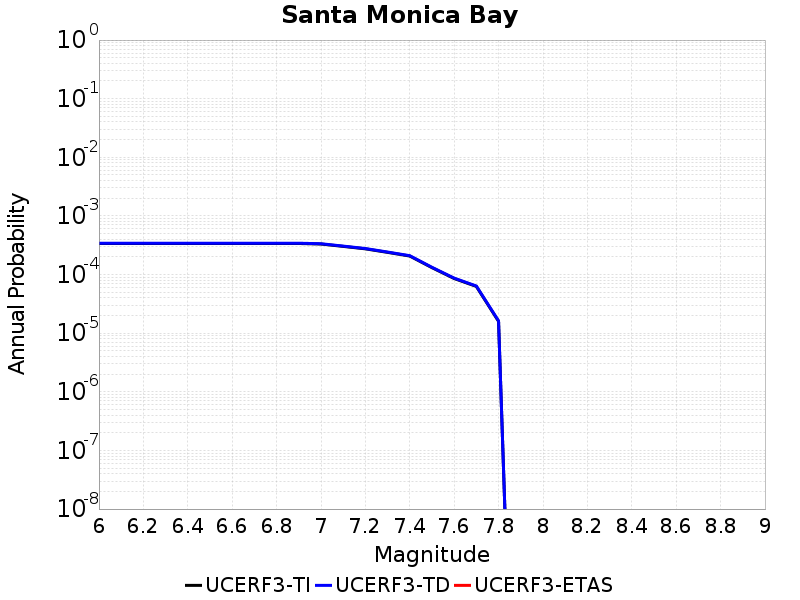

The file beside this chart, header and first rows:
Magnitude, UCERF3-TI Prob, UCERF3-TD Prob, UCERF3-ETAS Prob
6.0, 3.3876215E-4, 3.425912E-4, 0.0
6.1, 3.3876215E-4, 3.425912E-4, 0.0
6.2, 3.3876215E-4, 3.425912E-4, 0.0
6.3, 3.3876215E-4, 3.425912E-4, 0.0
6.4, 3.3876215E-4, 3.425912E-4, 0.0
6.5, 3.3876215E-4, 3.425912E-4, 0.0
6.6, 3.3876215E-4, 3.425912E-4, 0.0
6.7, 3.3876215E-4, 3.425912E-4, 0.0
6.8, 3.3876215E-4, 3.425912E-4, 0.0
6.9, 3.3876215E-4, 3.425912E-4, 0.0
7.0, 3.31914E-4, 3.3571114E-4, 0.0
7.1, 3.0239785E-4, 3.0601604E-4, 0.0
7.2, 2.7470608E-4, 2.7813096E-4, 0.0
7.3, 2.3910566E-4, 2.4223635E-4, 0.0
7.4, 2.0707825E-4, 2.0989944E-4, 0.0
7.5, 1.3120825E-4, 1.3315209E-4, 0.0
7.6, 8.56361E-5, 8.7006585E-5, 0.0
7.7, 6.2770705E-5, 6.3823034E-5, 0.0
7.8, 1.5935038E-5, 1.622375E-5, 0.0
